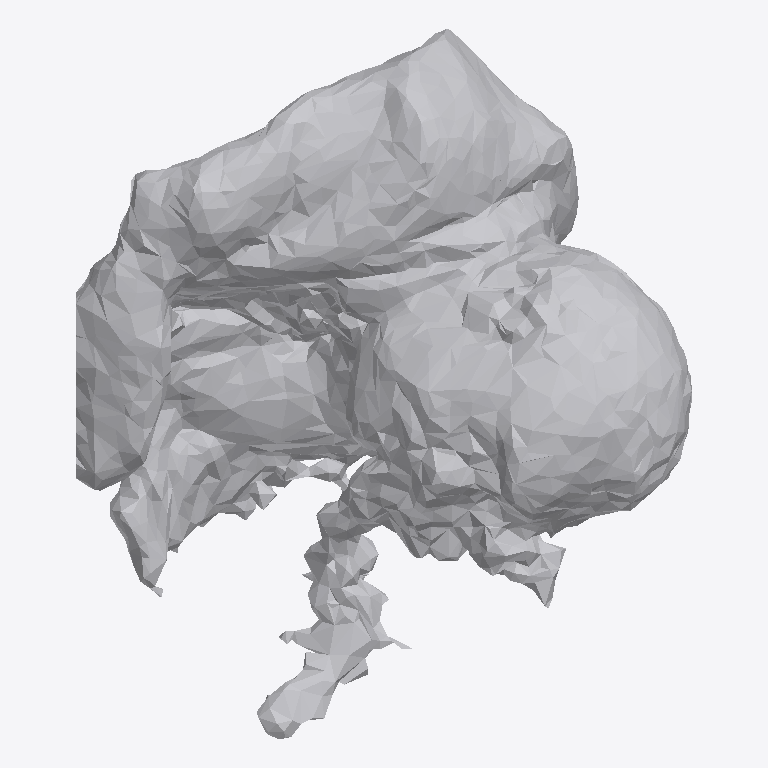
Plan cut of the same IFC building model at storey 'Ground Floor' (level 0.00 m, cut at 1.40 m), seen from above with north up, elements coloured by IFC class: 1 other element (light grey). No cut surface shows.
Extent 1.3 m × 1.5 m × 1.0 m (x, y, z). Storeys (1): Ground Floor at 0.00 m. Elements (1): 1 IfcFurniture.

HEADER;
FILE_DESCRIPTION(('ViewDefinition [CoordinationView]'),'2;1');
FILE_NAME('','2026-07-11T05:53:32',(''),(''),'IfcOpenShell 0.8.0','IfcOpenShell 0.8.0','');
FILE_SCHEMA(('IFC4'));
ENDSEC;
DATA;
#17=IFCPROJECT('06oK6ZXm16yhpnD_mh4oP1',#5,'Office Project',$,$,$,$,(#15),#10);
#20=IFCSITE('2mqr0MNfv3Rvs6wTitc7Q7',#5,'Site',$,$,#19,$,$,.ELEMENT.,$,$,$,$,$);
#22=IFCBUILDING('0FB0Wzjq99YRVz6CYAyA2k',#5,'Building',$,$,#21,$,$,.ELEMENT.,$,$,$);
#24=IFCBUILDINGSTOREY('1_CorIA4L8fAruuokETYOc',#5,'Ground Floor',$,$,#23,$,$,.ELEMENT.,0.0);
#35=IFCFURNITURE('3_mFo_hH5FBREYe1HUN4n0',#5,'Filing Cabinet',$,$,#34,#31,$,$);
ENDSEC;
